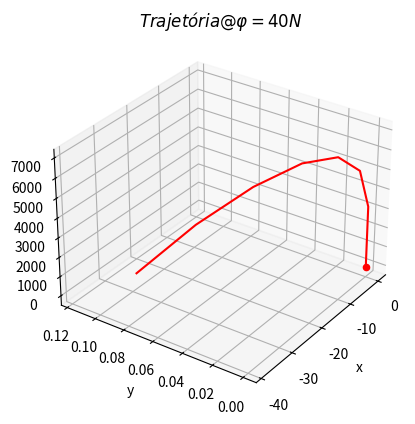

Recreate this plot in Python.
"""
Movimento balístico calculado pelo método de Euler
"""
import numpy as np
import matplotlib.pyplot as plt
from mpl_toolkits.mplot3d import Axes3D
from math import pi

plt.close('all')
g=9.8065
Omega=7.292e-5;phi=40;
f=2*Omega*np.sin(phi*pi/180);fP=2*Omega*np.cos(phi*pi/180)
x0=0;y0=0;z0=0 #posição inicial
u0=0;v0=0;w0=320 #velocidade inicial
timeInt=1000 #tempo máximo de integração
fig=plt.figure(1) #cria figura 1
ax=fig.add_subplot(111, projection='3d') #cria figura 3D
Cores=['blue','green','red']
kc=-1 #contador para os gráficos
for dt in[0.1,1,10]:
    kc=kc+1
    n=round(timeInt/dt) #número de passos de tempo
    tempo=np.arange(0.,timeInt,dt)
    X=np.zeros((n),dtype='float')*float('nan') #inicia com “not a number”
    Y=np.copy(X)
    Z=np.copy(X)
    U=np.copy(X)
    V=np.copy(X)
    W=np.copy(X)
    X[0]=x0
    Y[0]=y0
    Z[0]=z0
    u=u0;v=v0;w=w0;
    uP=u;vP=v;wP=w
for kt in range(1,n):
    uP=u+f*v*dt-fP*w*dt
    vP=v-f*u*dt
    wP=w+fP*u*dt-g*dt
    X[kt]=X[kt-1]+u*dt
    Y[kt]=Y[kt-1]+v*dt
    Z[kt]=Z[kt-1]+w*dt
    u=uP
    v=vP
    w=wP
    if Z[kt]<=0: #atingiu o solo!
        Z[kt]=float('nan')
        break
fig=plt.figure(1) #figura trajetoria 3D
ax.scatter(x0,y0,z0,color='red')
ax.plot(xs=X,ys=Y,zs=Z,color='cores'[kc],label=r'$\Delta t=%6.2f s $'%(dt)) #notar color e label para a legenda
Axes3D.view_init(ax,elev=30,azim=-145)
plt.xlabel('x');plt.ylabel('y')
plt.title(r'$Trajetória @\varphi=40N $')